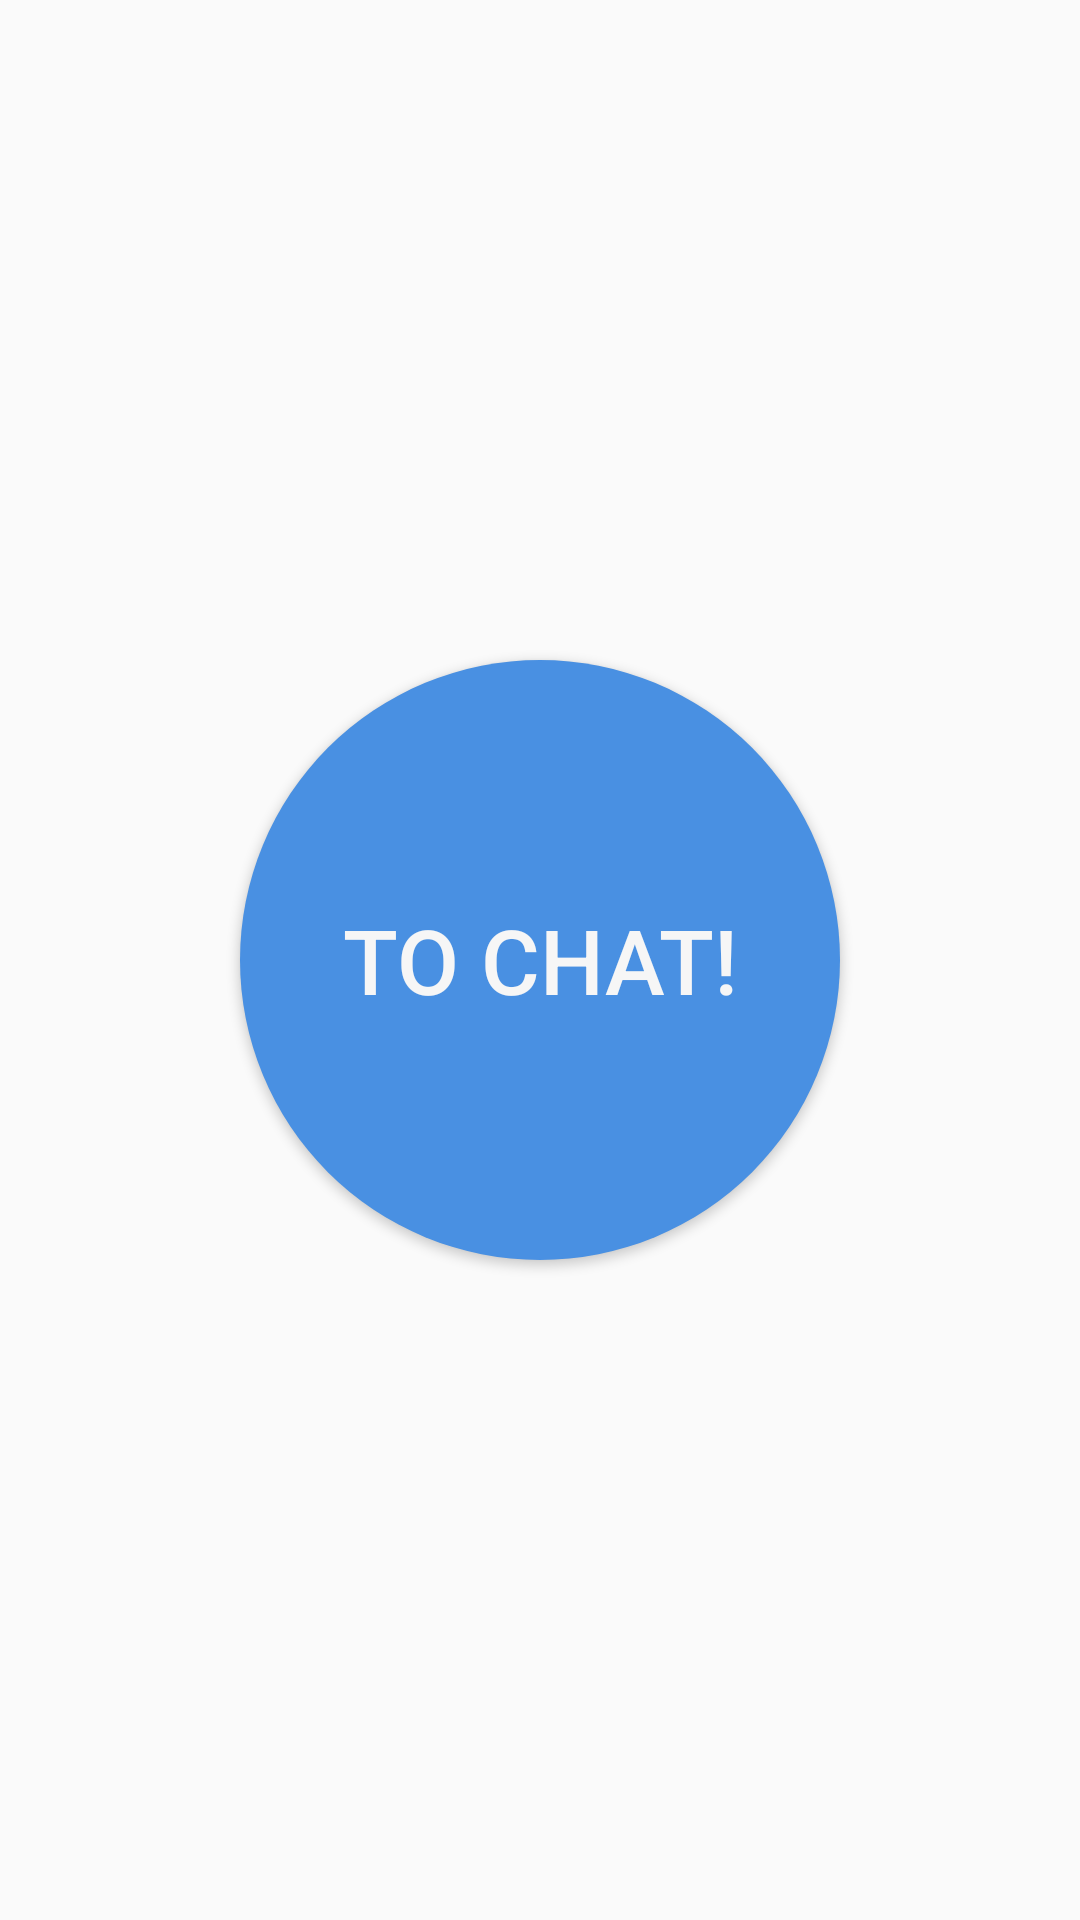

Layout XML and referenced resources for this Android screen:
<!-- AndroidManifest.xml: application theme AppTheme -->
<!-- res/layout/activity_main.xml -->
<?xml version="1.0" encoding="utf-8"?>
<android.support.constraint.ConstraintLayout xmlns:android="http://schemas.android.com/apk/res/android"
    xmlns:app="http://schemas.android.com/apk/res-auto"
    xmlns:tools="http://schemas.android.com/tools"
    android:layout_width="match_parent"
    android:layout_height="match_parent"
    tools:context="com.mannydev.testchatchannel.MainActivity">

    <Button
        android:id="@+id/btnStart"
        android:layout_width="200dp"
        android:layout_height="200dp"
        android:text="To Chat!"
        android:textColor="@color/white"
        android:textSize="30sp"
        app:layout_constraintBottom_toBottomOf="parent"
        app:layout_constraintLeft_toLeftOf="parent"
        app:layout_constraintRight_toRightOf="parent"
        app:layout_constraintTop_toTopOf="parent"
        android:background="@drawable/start_style"/>

</android.support.constraint.ConstraintLayout>
<!-- resources referenced by this layout -->
<resources>
  <color name="white">#f6f6f6</color>
  <!-- drawable start_style (drawable) -->
  <?xml version="1.0" encoding="utf-8"?>
  <selector xmlns:android="http://schemas.android.com/apk/res/android">
      <item>
          <shape>
              <corners android:radius="200dp"/>
              <solid android:color="@color/dark_sky_blue"/>
          </shape>
      </item>
  </selector>
  <style name="AppTheme" parent="Theme.AppCompat.Light.NoActionBar">
          
          <item name="colorPrimary">@color/colorPrimary</item>
          <item name="colorPrimaryDark">@color/colorPrimaryDark</item>
          <item name="colorAccent">@color/colorAccent</item>
      </style>
  <color name="dark_sky_blue">#4990e2</color>
  <color name="colorPrimary">#50c3e3</color>
  <color name="colorPrimaryDark">#4281ca</color>
  <color name="colorAccent">#FF4081</color>
</resources>
